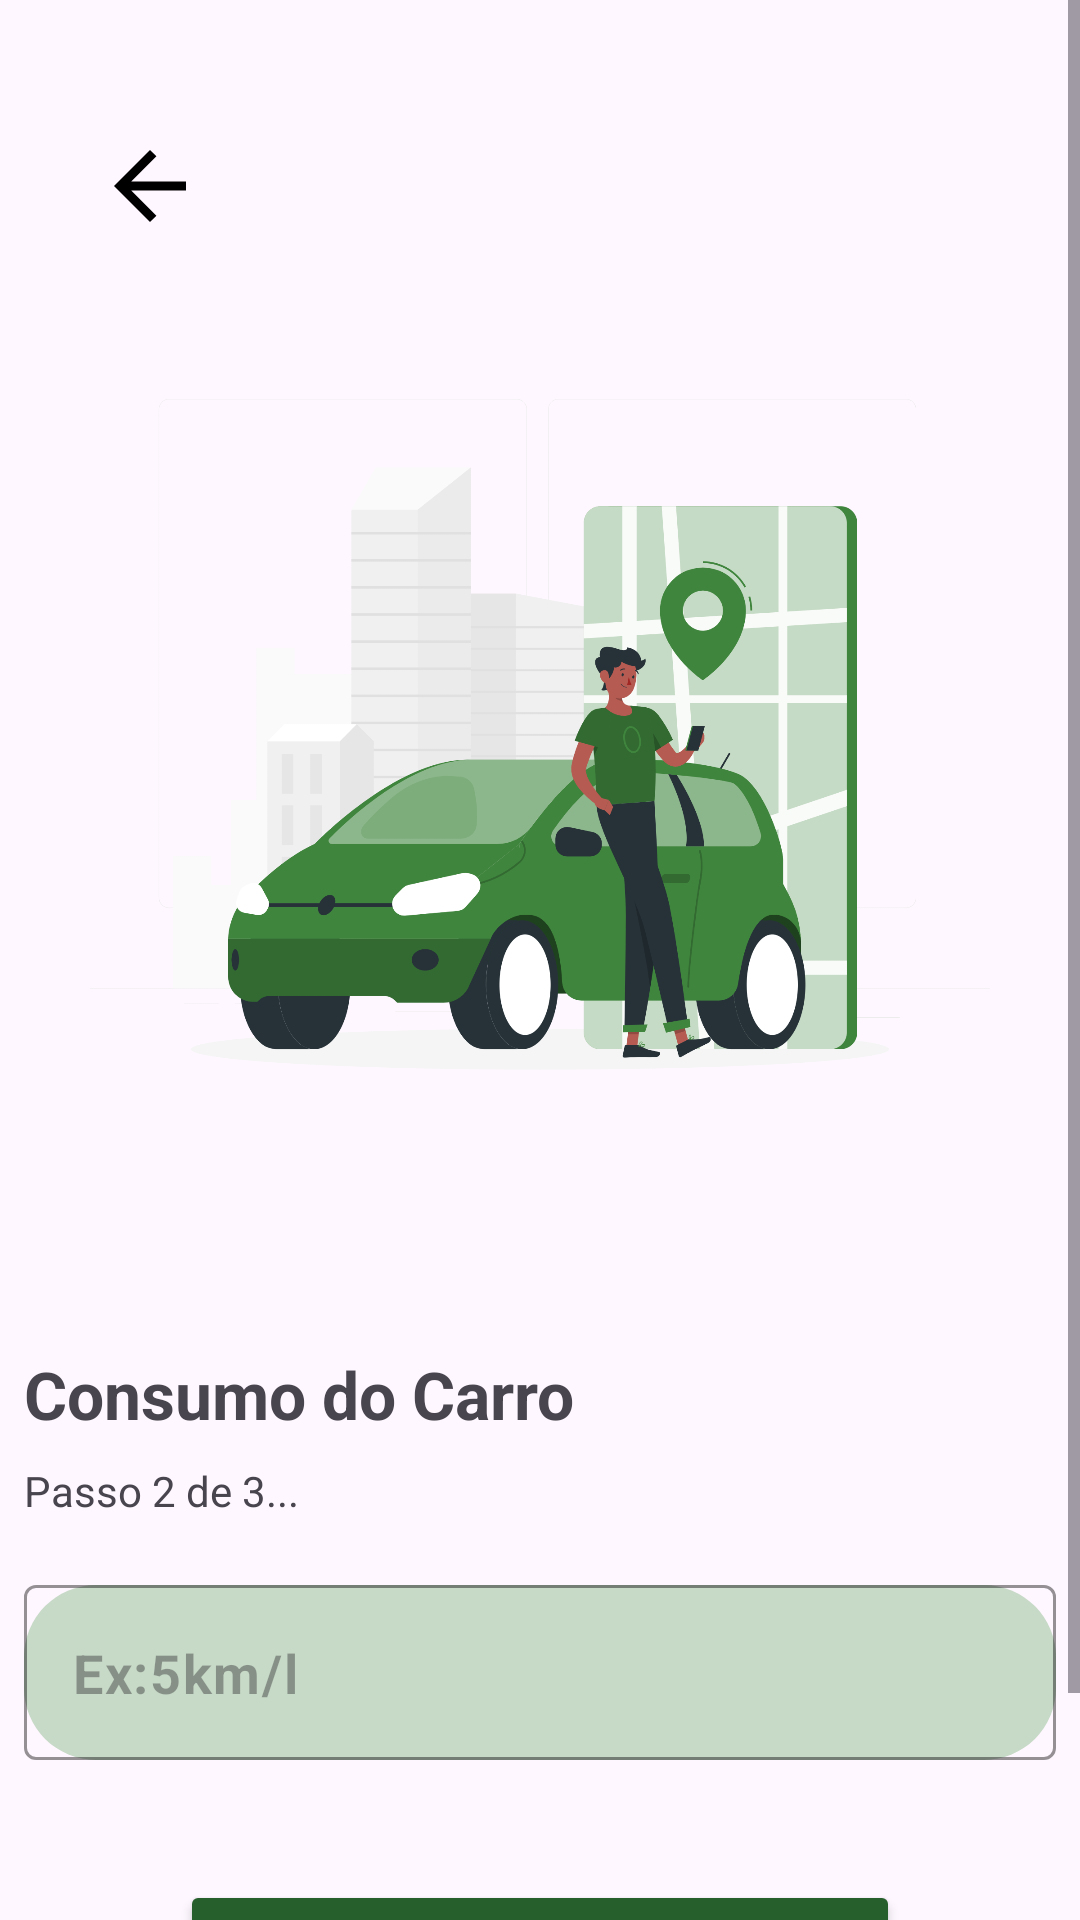

Produce the Android XML layout that renders to this screen, including the resource entries it uses.
<!-- AndroidManifest.xml: application theme Theme.FuelCalculator -->
<!-- res/layout/activity_consumo.xml -->
<?xml version="1.0" encoding="utf-8"?>
<ScrollView xmlns:android="http://schemas.android.com/apk/res/android"
    xmlns:app="http://schemas.android.com/apk/res-auto"
    xmlns:tools="http://schemas.android.com/tools"
    android:layout_width="match_parent"
    android:layout_height="match_parent"
    android:fillViewport="true"
    tools:context=".MainActivity">

<androidx.constraintlayout.widget.ConstraintLayout
    android:id="@+id/main"
    android:layout_width="match_parent"
    android:layout_height="match_parent"
    tools:context=".ConsumoActivity">

    <ImageView
        android:id="@+id/image_consumo"
        android:layout_width="match_parent"
        android:layout_height="300dp"
        android:layout_marginStart="8dp"
        android:layout_marginTop="100dp"
        android:layout_marginEnd="8dp"
        app:layout_constraintEnd_toEndOf="parent"
        app:layout_constraintStart_toStartOf="parent"
        app:layout_constraintTop_toTopOf="parent"
        app:srcCompat="@drawable/km" />

    <TextView
        android:id="@+id/txt_consumo"
        android:layout_width="match_parent"
        android:layout_height="wrap_content"
        android:layout_marginStart="8dp"
        android:layout_marginEnd="8dp"
        android:layout_marginTop="50dp"
        android:textStyle="bold"
        android:text="Consumo do Carro"
        android:textSize="22sp"
        app:layout_constraintEnd_toEndOf="parent"
        app:layout_constraintHorizontal_bias="0.0"
        app:layout_constraintStart_toStartOf="parent"
        app:layout_constraintTop_toBottomOf="@+id/image_consumo" />

    <TextView
        android:id="@+id/txt_passo1"
        android:layout_width="match_parent"
        android:layout_height="wrap_content"
        android:layout_margin="8dp"
        android:text="Passo 2 de 3..."
        app:layout_constraintEnd_toEndOf="parent"
        app:layout_constraintStart_toStartOf="parent"
        app:layout_constraintTop_toBottomOf="@+id/txt_consumo" />

    <com.google.android.material.textfield.TextInputLayout
        android:id="@+id/til_consumo"
        android:layout_width="match_parent"
        android:layout_height="wrap_content"
        android:layout_marginStart="8dp"
        android:layout_marginTop="22dp"
        android:background="@drawable/rounded_bg"
        android:layout_marginEnd="8dp"
        app:suffixText="km/l"
        app:hintEnabled="false"
        app:boxStrokeColor="@color/primeiraC"
        app:layout_constraintEnd_toEndOf="parent"
        app:layout_constraintStart_toStartOf="parent"
        app:layout_constraintTop_toBottomOf="@+id/txt_passo1">

        <com.google.android.material.textfield.TextInputEditText
            android:id="@+id/tie_consumo"
            android:layout_width="match_parent"
            android:layout_height="wrap_content"
            android:hint="Ex:5km/l"
            android:inputType="numberDecimal"
            android:maxLength="6"
            android:textSize="18sp"
            android:textStyle="bold" />
    </com.google.android.material.textfield.TextInputLayout>

    <Button
        android:id="@+id/btn_proximo_consumo"
        android:layout_width="match_parent"
        android:layout_height="wrap_content"
        android:layout_marginStart="60dp"
        android:layout_marginTop="40dp"
        android:layout_marginEnd="60dp"
        android:layout_marginBottom="50dp"
        android:backgroundTint="#275F2C"
        android:text="Próximo"
        android:textSize="22sp"
        app:layout_constraintBottom_toBottomOf="parent"
        app:layout_constraintEnd_toEndOf="parent"
        app:layout_constraintStart_toStartOf="parent"
        app:layout_constraintTop_toBottomOf="@+id/til_consumo" />

    <ImageButton
        android:id="@+id/image_back_consumo"
        android:layout_width="wrap_content"
        android:layout_height="wrap_content"
        android:layout_marginStart="8dp"
        android:layout_marginTop="40dp"
        android:layout_marginBottom="16dp"
        android:background="@android:color/transparent"
        android:contentDescription="@string/back_btn"
        android:padding="24dp"
        app:layout_constraintBottom_toTopOf="@+id/image_consumo"
        app:layout_constraintStart_toStartOf="parent"
        app:layout_constraintTop_toTopOf="parent"
        app:srcCompat="@drawable/back"
        app:tint="?attr/colorBackArrow" />


</androidx.constraintlayout.widget.ConstraintLayout>
</ScrollView>
<!-- resources referenced by this layout -->
<resources>
  <color name="primeiraC">#275F2C</color>
  <!-- drawable back (drawable) -->
  <vector xmlns:android="http://schemas.android.com/apk/res/android"
      android:width="36dp"
      android:height="36dp"
      android:viewportWidth="960"
      android:viewportHeight="960">
    <path
        android:pathData="m313,520 l224,224 -57,56 -320,-320 320,-320 57,56 -224,224h487v80L313,520Z"
        android:fillColor="#000000"/>
  </vector>
  <!-- drawable km: png bitmap (drawable, 282570 bytes) -->
  <!-- drawable rounded_bg (drawable) -->
  <?xml version="1.0" encoding="utf-8"?>
  <shape xmlns:android="http://schemas.android.com/apk/res/android">
      <solid android:color="#C7D9C7"/>
      <corners android:radius="24dp"/>
  
  </shape>
  <string name="back_btn">Voltar</string>
  <style name="Theme.FuelCalculator" parent="Base.Theme.FuelCalculator" />
  <style name="Base.Theme.FuelCalculator" parent="Theme.Material3.DayNight.NoActionBar">
          <item name="colorBackArrow">@color/black</item>
      </style>
  <color name="black">#FF000000</color>
</resources>
